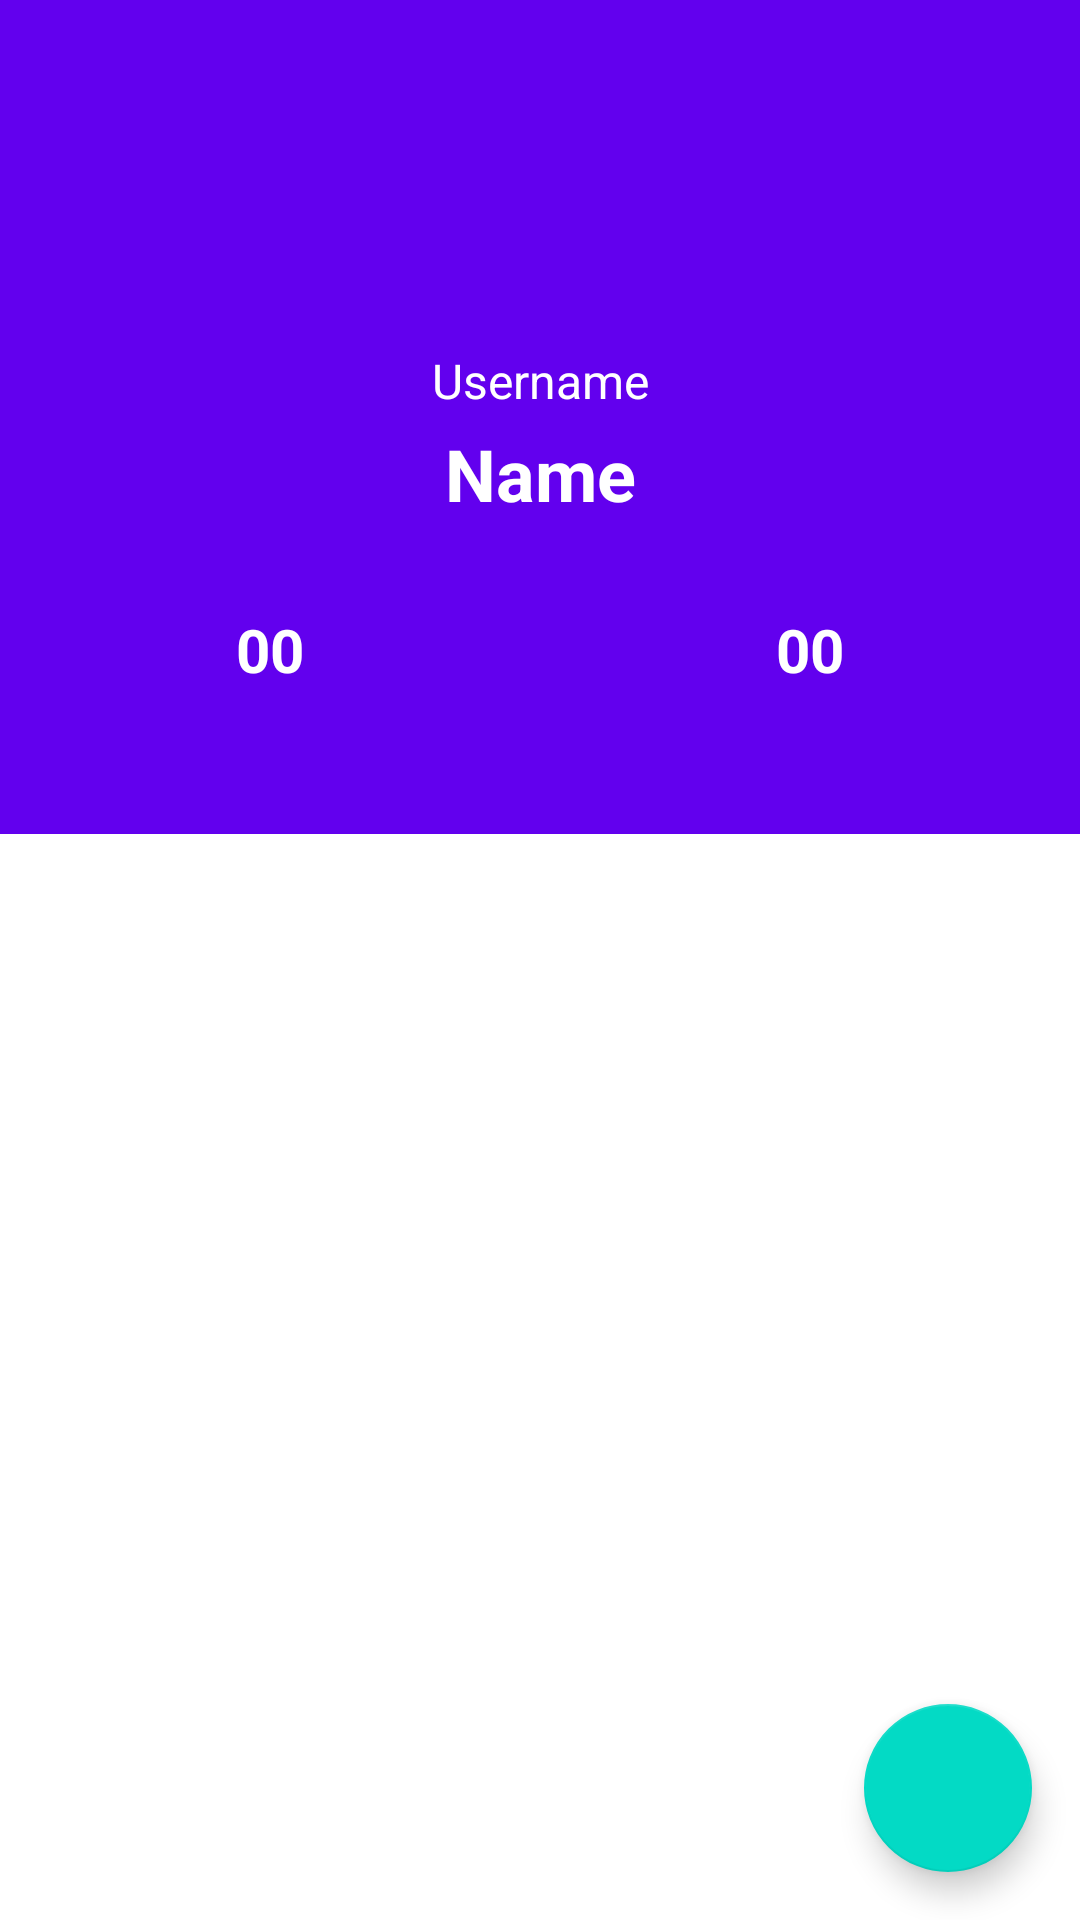

Android layout source for this screen:
<!-- AndroidManifest.xml: application theme Theme.MyGithubUserApp -->
<!-- res/layout/activity_detail_user.xml -->
<?xml version="1.0" encoding="utf-8"?>
<androidx.constraintlayout.widget.ConstraintLayout xmlns:android="http://schemas.android.com/apk/res/android"
    xmlns:app="http://schemas.android.com/apk/res-auto"
    xmlns:tools="http://schemas.android.com/tools"
    android:layout_width="match_parent"
    android:layout_height="match_parent"
    tools:context=".ui.detail.DetailUserActivity">

    <ScrollView
        android:id="@+id/scrollView2"
        android:layout_width="match_parent"
        android:layout_height="match_parent">

        <androidx.constraintlayout.widget.ConstraintLayout
            android:layout_width="match_parent"
            android:layout_height="match_parent">

            <ImageView
                android:id="@+id/imageView2"
                android:layout_width="0dp"
                android:layout_height="230dp"
                android:contentDescription="@string/asbackground"
                android:scaleType="centerCrop"
                app:layout_constraintEnd_toEndOf="parent"
                app:layout_constraintHorizontal_bias="1.0"
                app:layout_constraintStart_toStartOf="parent"
                app:layout_constraintTop_toTopOf="parent"
                app:srcCompat="@drawable/img" />

            <ImageView
                android:id="@+id/imgChosenProfile"
                android:layout_width="100dp"
                android:layout_height="100dp"
                android:layout_marginTop="8dp"
                android:contentDescription="@string/profilepic"
                android:scaleType="centerCrop"
                app:layout_constraintEnd_toEndOf="@id/imageView2"
                app:layout_constraintStart_toStartOf="@id/imageView2"
                app:layout_constraintTop_toTopOf="@id/imageView2"
                tools:srcCompat="@tools:sample/avatars" />

            <TextView
                android:id="@+id/txtChosenUsername"
                android:layout_width="0dp"
                android:layout_height="wrap_content"
                android:layout_marginStart="32dp"
                android:layout_marginTop="8dp"
                android:layout_marginEnd="32dp"
                android:text="@string/username"
                android:textAlignment="center"
                android:textColor="@color/white"
                android:textSize="16sp"
                app:layout_constraintEnd_toEndOf="@+id/imageView2"
                app:layout_constraintStart_toStartOf="parent"
                app:layout_constraintTop_toBottomOf="@+id/imgChosenProfile" />

            <TextView
                android:id="@+id/txtChosenName"
                android:layout_width="0dp"
                android:layout_height="wrap_content"
                android:layout_marginStart="32dp"
                android:layout_marginTop="4dp"
                android:layout_marginEnd="32dp"
                android:text="@string/name"
                android:textAlignment="center"
                android:textColor="@color/white"
                android:textSize="24sp"
                android:textStyle="bold"
                app:layout_constraintEnd_toEndOf="@+id/imageView2"
                app:layout_constraintStart_toStartOf="@+id/imageView2"
                app:layout_constraintTop_toBottomOf="@+id/txtChosenUsername" />

            <com.google.android.material.tabs.TabLayout
                android:id="@+id/tabs"
                android:layout_width="match_parent"
                android:layout_height="wrap_content"
                android:background="?attr/colorPrimary"
                app:layout_constraintEnd_toEndOf="parent"
                app:layout_constraintStart_toStartOf="parent"
                app:layout_constraintTop_toBottomOf="@+id/imageView2"
                app:tabTextColor="@android:color/white" />

            <androidx.viewpager2.widget.ViewPager2
                android:id="@+id/viewPager"
                android:layout_width="0dp"
                android:layout_height="wrap_content"
                app:layout_constraintEnd_toEndOf="parent"
                app:layout_constraintStart_toStartOf="parent"
                app:layout_constraintTop_toBottomOf="@+id/tabs" />

            <TextView
                android:id="@+id/txtFollowers"
                android:layout_width="wrap_content"
                android:layout_height="wrap_content"
                android:text="@string/number_placeholder"
                android:textColor="@color/white"
                android:textSize="20sp"
                android:textStyle="bold"
                app:layout_constraintBottom_toBottomOf="@+id/imageView2"
                app:layout_constraintEnd_toStartOf="@+id/guideline2"
                app:layout_constraintStart_toStartOf="parent" />

            <TextView
                android:id="@+id/txtFollowings"
                android:layout_width="wrap_content"
                android:layout_height="wrap_content"
                android:text="@string/number_placeholder"
                android:textColor="@color/white"
                android:textSize="20sp"
                android:textStyle="bold"
                app:layout_constraintBottom_toBottomOf="@+id/imageView2"
                app:layout_constraintEnd_toEndOf="parent"
                app:layout_constraintStart_toStartOf="@+id/guideline2" />

            <androidx.constraintlayout.widget.Guideline
                android:id="@+id/guideline2"
                android:layout_width="wrap_content"
                android:layout_height="wrap_content"
                android:orientation="vertical"
                app:layout_constraintGuide_percent="0.5" />

            <ProgressBar
                android:id="@+id/progressBarDetail"
                style="?android:attr/progressBarStyle"
                android:layout_width="wrap_content"
                android:layout_height="wrap_content"
                app:layout_constraintBottom_toBottomOf="@id/imageView2"
                app:layout_constraintEnd_toEndOf="@id/imageView2"
                app:layout_constraintStart_toStartOf="@id/imageView2"
                app:layout_constraintTop_toTopOf="@id/imageView2" />
        </androidx.constraintlayout.widget.ConstraintLayout>
    </ScrollView>

    <com.google.android.material.floatingactionbutton.FloatingActionButton
        android:id="@+id/fabFav"
        android:layout_width="wrap_content"
        android:layout_height="wrap_content"
        android:layout_marginEnd="16dp"
        android:layout_marginBottom="16dp"
        android:clickable="true"
        app:layout_constraintBottom_toBottomOf="parent"
        app:layout_constraintEnd_toEndOf="parent"
        app:srcCompat="@drawable/baseline_favorite_border_24" />

</androidx.constraintlayout.widget.ConstraintLayout>
<!-- resources referenced by this layout -->
<resources>
  <!-- drawable img: png bitmap (drawable, 140 bytes) -->
  <string name="asbackground">asBackground</string>
  <string name="name">Name</string>
  <string name="number_placeholder">00</string>
  <string name="profilepic">profilepic</string>
  <string name="username">Username</string>
  <style name="Theme.MyGithubUserApp" parent="Theme.MaterialComponents.DayNight.DarkActionBar">
          
          <item name="colorPrimary">@color/purple_500</item>
          <item name="colorPrimaryVariant">@color/purple_700</item>
          <item name="colorOnPrimary">@color/white</item>
          
          <item name="colorSecondary">@color/teal_200</item>
          <item name="colorSecondaryVariant">@color/teal_700</item>
          <item name="colorOnSecondary">@color/black</item>
          
          <item name="android:statusBarColor">?attr/colorPrimaryVariant</item>
          
      </style>
  <!-- not gathered from this repository: default colours our renderer supplied (Android Studio template values) -->
  <color name="purple_500">#FF6200EE</color>
  <color name="purple_700">#FF3700B3</color>
  <color name="teal_200">#FF03DAC5</color>
  <color name="teal_700">#FF018786</color>
  <color name="black">#FF000000</color>
  <color name="white">#FFFFFFFF</color>
</resources>
